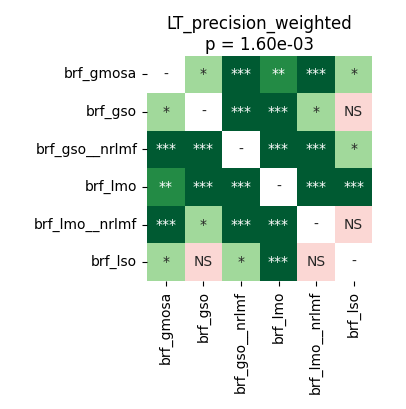

Data behind this chart, as committed beside it:
	brf_gmosa	brf_gso	brf_gso__nrlmf	brf_lmo	brf_lmo__nrlmf	brf_lso
brf_gmosa	1.0	0.03624	0.0001526	0.002187	0.0001831	0.01648
brf_gso	0.03624	1.0	0.0001831	0.0003815	0.04458	0.4037
brf_gso__nrlmf	0.0001526	0.0001831	1.0	0.0001526	0.0004005	0.02917
brf_lmo	0.002187	0.0003815	0.0001526	1.0	0.0001526	0.0004005
brf_lmo__nrlmf	0.0001831	0.04458	0.0004005	0.0001526	1.0	0.4037
brf_lso	0.01648	0.4037	0.02917	0.0004005	0.4037	1.0
